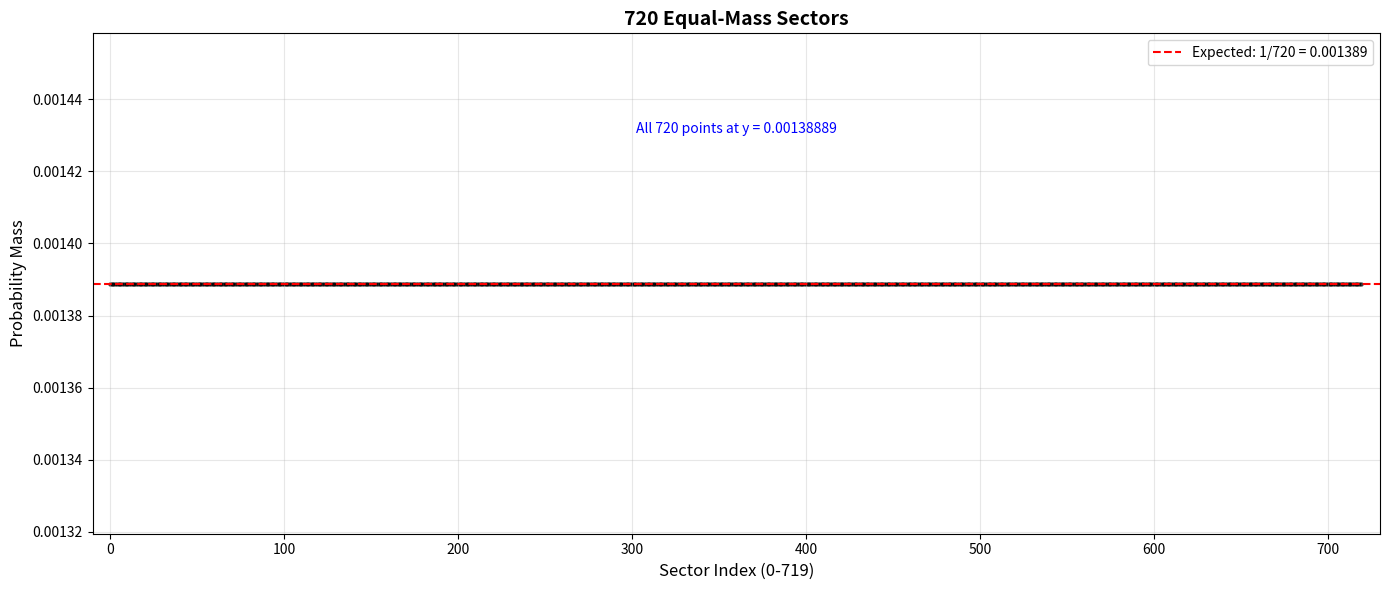

The matplotlib source for this figure:
"""
Simple scatter plot showing all 720 sectors have equal mass.
Just dots, no colors.
"""

import numpy as np
import matplotlib.pyplot as plt
from scipy.stats import norm

def exact_cell_probabilities():
    """Calculate exact probability for each of 720 cells."""
    # Radial bounds from Rayleigh CDF quantiles
    rb = [0.0]
    for i in range(1, 6):
        rb.append(np.sqrt(-2.0 * np.log(1.0 - i/6.0)))
    rb.append(np.inf)

    # Vertical bounds from normal CDF quantiles
    zb = [-np.inf]
    for k in range(1, 10):
        zb.append(norm.ppf(k/10.0))
    zb.append(np.inf)

    dtheta = 2*np.pi/12.0

    probs = []
    for i in range(6):
        r1, r2 = rb[i], rb[i+1]
        FR1 = 0.0 if r1 == 0.0 else 1.0 - np.exp(-0.5*r1*r1)
        FR2 = 1.0 if np.isinf(r2) else 1.0 - np.exp(-0.5*r2*r2)
        p_r = FR2 - FR1

        for k in range(10):
            z1, z2 = zb[k], zb[k+1]
            p_z = norm.cdf(z2) - norm.cdf(z1)

            for j in range(12):
                p_theta = dtheta/(2*np.pi)
                probs.append(p_r * p_z * p_theta)

    return np.array(probs)

def plot_720_dots():
    """Create a simple scatter plot of 720 equal-mass sectors."""

    probs = exact_cell_probabilities()

    # Create figure
    plt.figure(figsize=(14, 6))

    # Plot dots
    x = np.arange(720)
    plt.scatter(x, probs, s=5, c='black', alpha=0.6)

    # Add horizontal line for expected value
    expected = 1/720
    plt.axhline(y=expected, color='red', linestyle='--', linewidth=1.5,
                label=f'Expected: 1/720 = {expected:.6f}')

    # Labels and title
    plt.xlabel('Sector Index (0-719)', fontsize=12)
    plt.ylabel('Probability Mass', fontsize=12)
    plt.title('720 Equal-Mass Sectors', fontsize=14, fontweight='bold')

    # Set axis limits
    plt.xlim(-10, 730)
    plt.ylim(expected * 0.95, expected * 1.05)

    # Grid
    plt.grid(True, alpha=0.3)

    # Legend
    plt.legend(loc='upper right')

    # Add text showing all values are the same
    plt.text(360, expected * 1.03, f'All 720 points at y = {probs[0]:.8f}',
             ha='center', fontsize=10, color='blue')

    # Tight layout
    plt.tight_layout()

    # Save
    filename = '720_dots_equal_mass.png'
    plt.savefig(filename, dpi=150)
    plt.show()

    print(f"Figure saved as: {filename}")
    print(f"\nAll 720 sectors have mass = {probs[0]:.10f}")
    print(f"Expected mass (1/720)    = {1/720:.10f}")
    print(f"Difference               = {abs(probs[0] - 1/720):.2e}")

    return probs

if __name__ == "__main__":
    print("="*60)
    print("Plotting 720 Equal-Mass Sectors (dots only)")
    print("="*60)

    probs = plot_720_dots()

    print("="*60)
